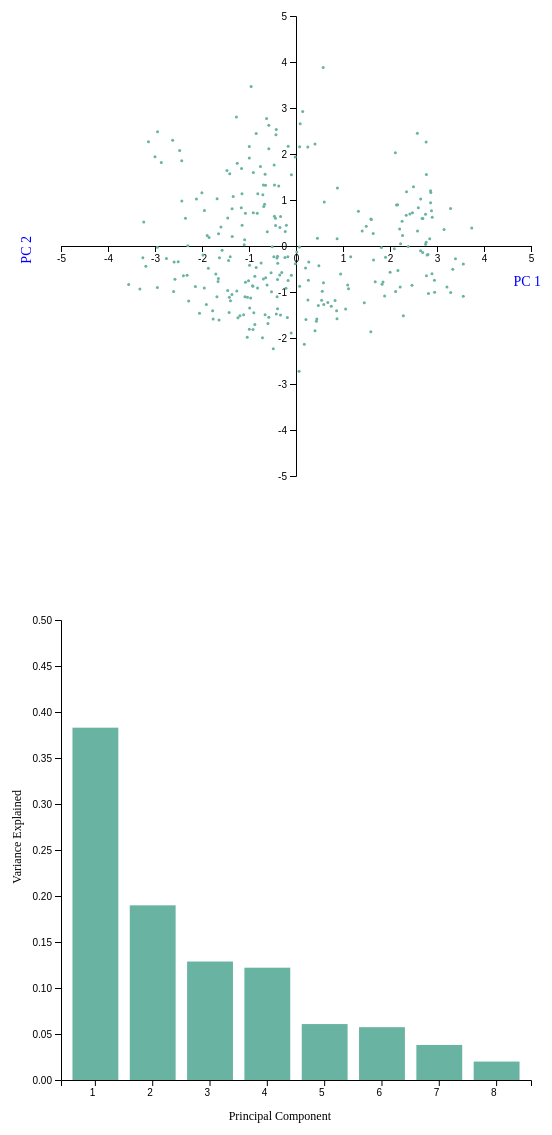
D3 v4 page, settled after 480 driven frames (8 s of simulated time); the page loaded 2 data file(s).


// ── Lab3_pcaplot.js
var margin = { top: 10, right: 30, bottom: 30, left: 60 },
  width = 560 - margin.left - margin.right,
  height = 500 - margin.top - margin.bottom;

var svg = d3.select("#pca")
  .append("svg")
  .attr("width", width + margin.left + margin.right)
  .attr("height", height+100 + margin.top + margin.bottom)
  .append("g")
  .attr("transform",
    "translate(" + margin.left + "," + margin.top + ")");

d3.csv("Lab3_pcaplot.csv", function (data) {
  var x = d3.scaleLinear()
    .domain([-5, 5])
    .range([0, width]);

  svg.append("g")
    .attr("transform", "translate(0," + height / 2 + ")")
    .call(d3.axisBottom(x))

  svg.append("text")
    .attr("class", "x label")
    .attr("text-anchor", "end")
    .attr("y", 270)
    .attr("x", 480)
    .text("PC 1")
    .style("font-size", 14)
    .attr("fill", "blue")

  var y = d3.scaleLinear()
    .domain([-5, 5])
    .range([height, 0]);

  svg.append("g")
    .attr("transform", "translate(" + width / 2 + ", 0)")
    .call(d3.axisLeft(y));

  svg.append("text")
    .attr("class", "y label")
    .attr("text-anchor", "end")
    .attr("y", -30)
    .attr("x", -220)
    .attr("transform", "rotate(-90)")
    .text("PC 2")
    .style("font-size", 14)
    .attr("fill", "blue")

  svg.append('g')
    .selectAll("dot")
    .data(data)
    .enter()
    .append("circle")
    .attr("cx", function (d) { return x(d.Principal_Component_1); })
    .attr("cy", function (d) { return y(d.Principal_Component_2); })
    .attr("r", 1.5)
    .style("fill", "#69b3a2")

})
// ── Lab3_screePlot.js
var margin = {top: 10, right: 30, bottom: 30, left: 60},
    width = 560 - margin.left - margin.right,
    height = 500 - margin.top - margin.bottom;


var svg3 = d3.select("#scree")
    .append("svg")
    .attr("width", width + margin.left + margin.right)
    .attr("height", height+100 + margin.top + margin.bottom)
    .append("g")
    .attr("transform",
        "translate(" + margin.left + "," + margin.top + ")");

d3.csv("Lab3_screeplot.csv", function (data) {
    var x = d3.scaleBand()
        .range([0, width])
        .domain(data.map(function (d) { return d.number; }))
        .padding(0.2);
    svg3.append("g")
        .attr("transform", "translate(0," + height + ")")
        .call(d3.axisBottom(x))
        .selectAll("text")
        .style("text-anchor", "end");

    var y = d3.scaleLinear()
        .domain([0, 0.5])
        .range([height, 0]);
    
        svg3.append("g")
        .call(d3.axisLeft(y));

    svg3.append("text")
        .attr("class", "x label")
        .attr("text-anchor", "end")
        .attr("x", width - 200)
        .attr("y", height + 40)
        .text("Principal Component")
        .style("font-size", 12)
    
        svg3.append("text")
        .attr("class", "y label")
        .attr("text-anchor", "end")
        .attr("y", -40)
        .attr("x",-170)
        .attr("transform", "rotate(-90)")
        .text("Variance Explained")
        .style("font-size", 12)

    svg3.selectAll("mybar")
        .data(data)
        .enter()
        .append("rect")
        .attr("x", function (d) { return x(d.number); })
        .attr("y", function (d) { return y(d.value); })
        .attr("width", x.bandwidth())
        .attr("height", function (d) { return height - y(d.value); })
        .attr("fill", "#69b3a2")

})

### data: Lab3_pcaplot.csv
Name, Principal_Component_1, Principal_Component_2, Housing, Cost of Living, Commute, Business Freedom, Safety, Education, Environmental Quality, Economy, Clusters
Aarhus, -1.038, -1.982, 8, 6, 8, 10, 10, 6, 8, 6, 3
Adelaide, -1.259, -0.9782, 8, 6, 6, 10, 8, 6, 10, 8, 3
Albuquerque, -0.458, 1.327, 8, 8, 6, 10, 2, 6, 8, 8, 4
Almaty, 2.002, -0.5729, 10, 10, 6, 6, 8, 4, 4, 6, 2
Amsterdam, -1.908, -1.273, 4, 4, 8, 10, 10, 8, 8, 6, 5
Anchorage, -1.679, 1.026, 6, 4, 6, 10, 4, 4, 10, 8, 4
Ankara, 2.757, 0.04052, 10, 10, 6, 2, 8, 4, 4, 6, 2
Asheville, -0.9929, 1.912, 6, 6, 2, 6, 6, 4, 10, 8, 4
Asuncion, 2.695, -0.1435, 10, 10, 6, 10, 8, 2, 4, 6, 2
Athens, 1.816, -0.03377, 10, 8, 6, 4, 8, 4, 4, 4, 2
Atlanta, -1.249, 1.797, 6, 6, 4, 8, 4, 8, 6, 8, 4
Auckland, -1.435, -0.3166, 6, 6, 6, 10, 8, 6, 10, 6, 5
Austin, -1.452, 0.6108, 6, 6, 6, 10, 6, 6, 8, 8, 4
Baku, 3.212, -0.8917, 10, 10, 6, 10, 10, 2, 4, 4, 2
Bali, -0.2047, 0.4504, 6, 2, 6, 6, 10, 2, 6, 6, 0
Baltimore, -1.158, 1.684, 6, 6, 6, 4, 4, 6, 6, 8, 4
Bangkok, 2.205, 0.371, 8, 8, 6, 6, 8, 2, 4, 4, 2
Barcelona, 0.4862, -0.4269, 8, 8, 6, 6, 8, 6, 4, 6, 1
Beijing, 0.018, -0.1326, 8, 10, 6, 8, 8, 8, 4, 8, 3
Beirut, 2.138, 0.8898, 8, 8, 6, 4, 8, 2, 2, 4, 2
Belfast, -0.3932, -0.7276, 8, 8, 6, 6, 8, 6, 10, 6, 1
Belgrade, 2.946, -0.745, 10, 10, 6, 10, 8, 2, 6, 2, 2
Belize City, 0.5778, 3.883, 6, 2, 2, 6, 8, 2, 4, 4, 0
Bengaluru, 2.755, 0.6907, 10, 10, 6, 4, 8, 2, 4, 6, 2
Bergen, -1.978, -0.1939, 6, 2, 6, 4, 8, 6, 8, 8, 1
Berlin, -0.9849, -1.349, 8, 6, 8, 10, 8, 8, 8, 6, 3
Bern, -2.604, -0.9897, 6, 2, 6, 10, 10, 6, 10, 8, 5
Bilbao, -0.1841, -1.553, 8, 6, 6, 10, 10, 4, 10, 6, 3
Birmingham, -0.3876, -0.3758, 6, 6, 6, 8, 8, 6, 6, 6, 3
Birmingham, -0.6268, 2.774, 8, 6, 4, 10, 2, 4, 8, 8, 4
Bogota, 2.093, -0.05759, 10, 10, 6, 10, 8, 2, 6, 6, 2
Boise, -0.4353, 0.4465, 8, 8, 6, 8, 6, 4, 10, 8, 4
Bologna, 0.5845, -0.8003, 8, 6, 6, 10, 8, 6, 6, 4, 3
Bordeaux, -0.1687, -0.7524, 8, 6, 6, 8, 8, 6, 8, 6, 1
Boston, -3.258, -0.2562, 2, 6, 6, 10, 8, 10, 10, 8, 5
Boulder, -2.141, -0.8817, 4, 6, 8, 10, 8, 6, 10, 8, 5
Bozeman, -2.946, 2.486, 4, 2, 2, 10, 8, 6, 10, 8, 0
Bratislava, 0.8638, -1.41, 8, 8, 6, 10, 10, 4, 8, 6, 3
Brighton, -1.658, -0.7698, 4, 6, 6, 8, 10, 6, 10, 6, 5
Brisbane, -1.651, -0.7091, 6, 6, 6, 10, 8, 6, 10, 8, 3
Bristol, -0.9247, -0.863, 6, 6, 6, 10, 8, 6, 8, 6, 3
Brno, 0.8726, -1.583, 10, 8, 6, 10, 10, 6, 8, 6, 3
Brussels, -0.4714, -0.2345, 8, 6, 6, 8, 8, 8, 6, 6, 1
Bucharest, 2.119, -0.9874, 10, 10, 6, 10, 10, 4, 4, 6, 2
Budapest, 1.099, -0.8464, 10, 8, 6, 6, 10, 4, 6, 6, 2
Buenos Aires, 2.225, 0.04813, 10, 8, 6, 8, 8, 2, 6, 4, 2
Buffalo, -0.8126, 1.137, 8, 6, 4, 6, 8, 6, 10, 8, 1
Cairo, 3.739, 0.3896, 10, 10, 4, 10, 8, 2, 2, 4, 2
Calgary, -1.01, -0.7568, 8, 6, 6, 6, 8, 6, 10, 6, 1
Cambridge, -1.763, -1.585, 6, 6, 6, 10, 10, 8, 10, 6, 5
Cape Town, 1.592, 0.5851, 8, 8, 4, 10, 6, 2, 8, 4, 2
Caracas, 2.868, 1.161, 6, 10, 6, 6, 6, 2, 4, 2, 2
Cardiff, -0.09874, -0.6333, 8, 8, 6, 2, 10, 6, 8, 6, 1
Casablanca, 3.15, 0.3602, 10, 10, 6, 10, 8, 2, 4, 4, 2
Charleston, -1.336, 1.078, 6, 4, 6, 6, 6, 4, 8, 8, 4
Charlotte, -1.076, 0.714, 6, 6, 6, 10, 6, 4, 10, 8, 4
Chattanooga, -0.4265, 2.417, 8, 8, 2, 10, 6, 4, 8, 8, 4
Chennai, 2.79, -0.1973, 10, 10, 6, 10, 8, 2, 4, 6, 2
Chiang Mai, 2.776, -0.6457, 10, 10, 6, 4, 10, 2, 4, 4, 2
Chicago, -2.119, 1.019, 4, 6, 6, 6, 4, 8, 8, 8, 4
... 205 more rows

### data: Lab3_screeplot.csv
number, value
1, 0.383
2, 0.1899
3, 0.1288
4, 0.1221
5, 0.06081
6, 0.05741
7, 0.03809
8, 0.02003